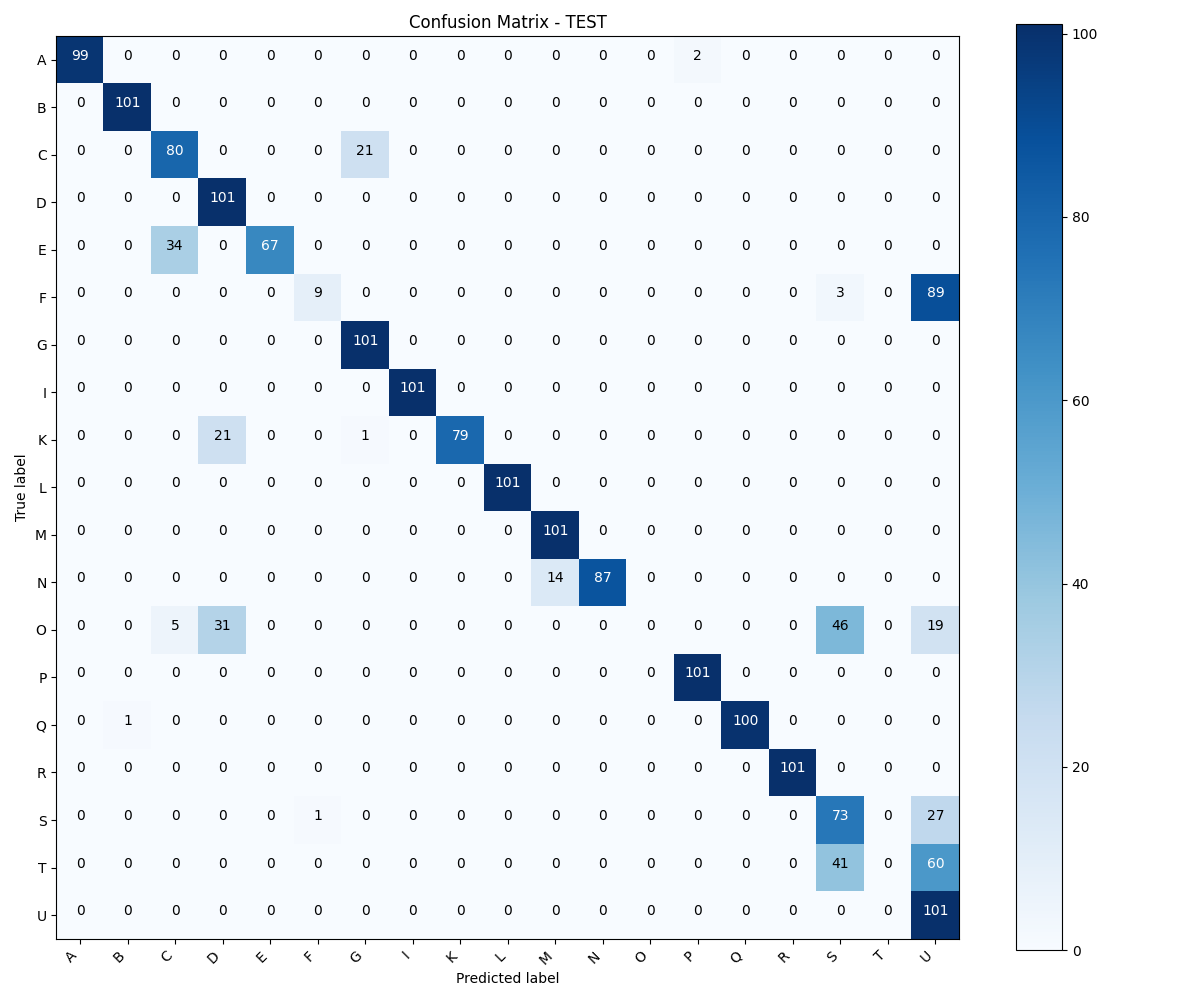

Values plotted in this chart, from the file beside it:
, A, B, C, D, E, F, G, I, K, L, M, N, O, P, Q, R, S, T, U
A, 99, 0, 0, 0, 0, 0, 0, 0, 0, 0, 0, 0, 0, 2, 0, 0, 0, 0, 0
B, 0, 101, 0, 0, 0, 0, 0, 0, 0, 0, 0, 0, 0, 0, 0, 0, 0, 0, 0
C, 0, 0, 80, 0, 0, 0, 21, 0, 0, 0, 0, 0, 0, 0, 0, 0, 0, 0, 0
D, 0, 0, 0, 101, 0, 0, 0, 0, 0, 0, 0, 0, 0, 0, 0, 0, 0, 0, 0
E, 0, 0, 34, 0, 67, 0, 0, 0, 0, 0, 0, 0, 0, 0, 0, 0, 0, 0, 0
F, 0, 0, 0, 0, 0, 9, 0, 0, 0, 0, 0, 0, 0, 0, 0, 0, 3, 0, 89
G, 0, 0, 0, 0, 0, 0, 101, 0, 0, 0, 0, 0, 0, 0, 0, 0, 0, 0, 0
I, 0, 0, 0, 0, 0, 0, 0, 101, 0, 0, 0, 0, 0, 0, 0, 0, 0, 0, 0
K, 0, 0, 0, 21, 0, 0, 1, 0, 79, 0, 0, 0, 0, 0, 0, 0, 0, 0, 0
L, 0, 0, 0, 0, 0, 0, 0, 0, 0, 101, 0, 0, 0, 0, 0, 0, 0, 0, 0
M, 0, 0, 0, 0, 0, 0, 0, 0, 0, 0, 101, 0, 0, 0, 0, 0, 0, 0, 0
N, 0, 0, 0, 0, 0, 0, 0, 0, 0, 0, 14, 87, 0, 0, 0, 0, 0, 0, 0
O, 0, 0, 5, 31, 0, 0, 0, 0, 0, 0, 0, 0, 0, 0, 0, 0, 46, 0, 19
P, 0, 0, 0, 0, 0, 0, 0, 0, 0, 0, 0, 0, 0, 101, 0, 0, 0, 0, 0
Q, 0, 1, 0, 0, 0, 0, 0, 0, 0, 0, 0, 0, 0, 0, 100, 0, 0, 0, 0
R, 0, 0, 0, 0, 0, 0, 0, 0, 0, 0, 0, 0, 0, 0, 0, 101, 0, 0, 0
S, 0, 0, 0, 0, 0, 1, 0, 0, 0, 0, 0, 0, 0, 0, 0, 0, 73, 0, 27
T, 0, 0, 0, 0, 0, 0, 0, 0, 0, 0, 0, 0, 0, 0, 0, 0, 41, 0, 60
U, 0, 0, 0, 0, 0, 0, 0, 0, 0, 0, 0, 0, 0, 0, 0, 0, 0, 0, 101
